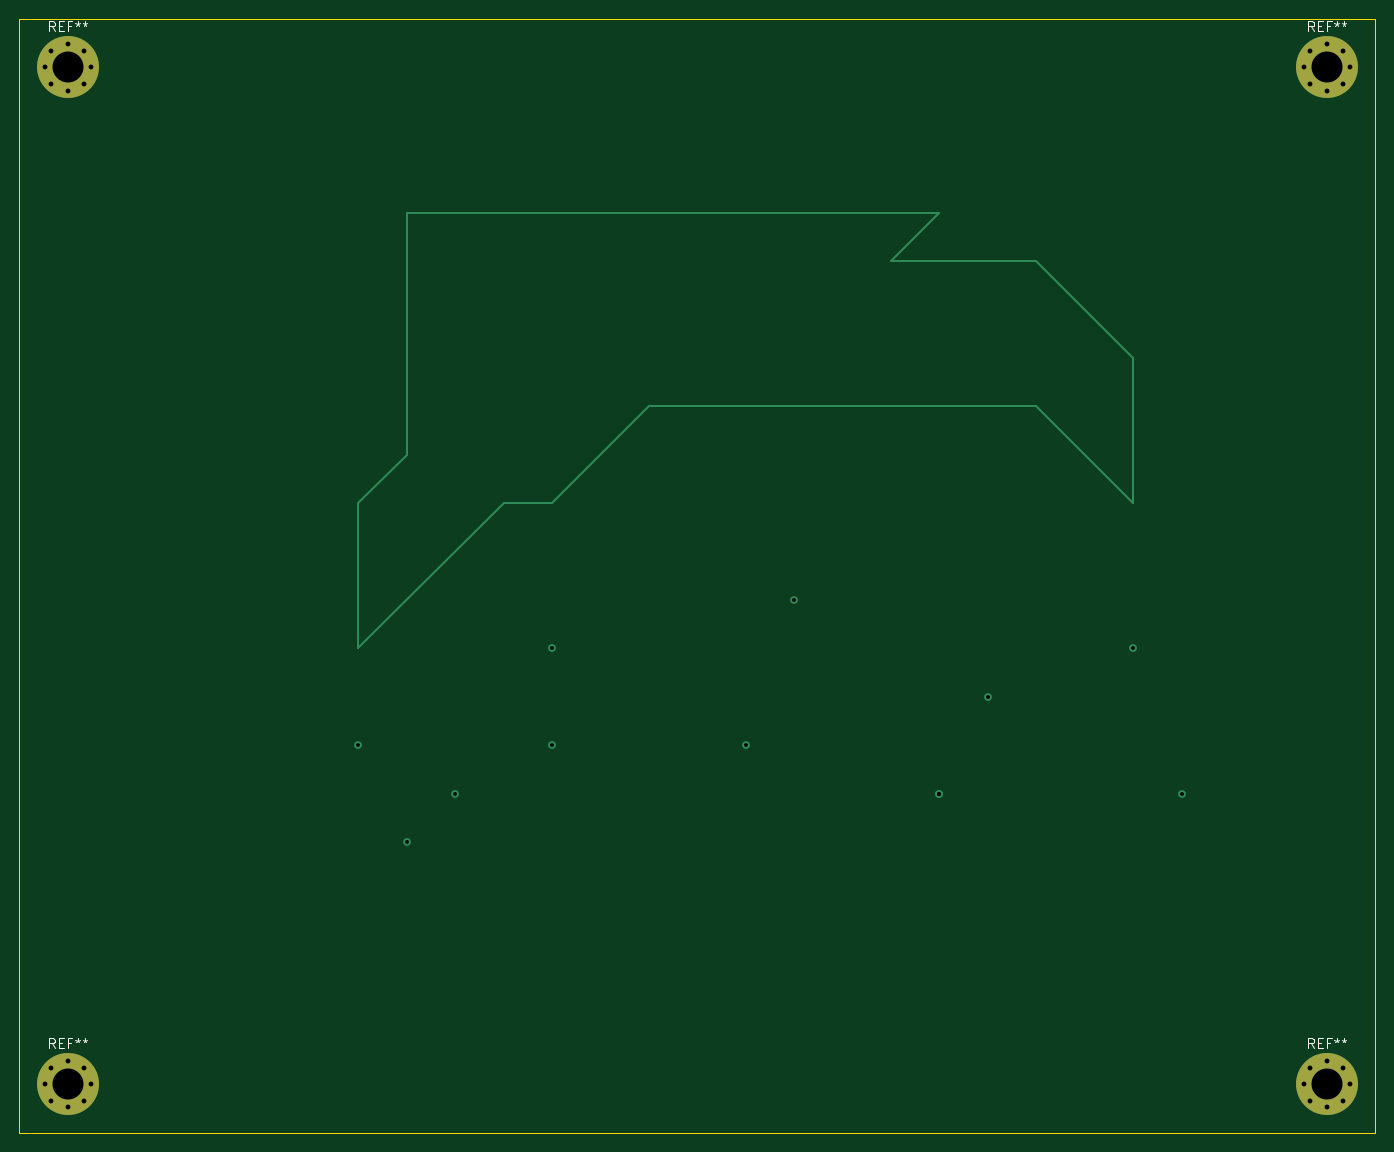
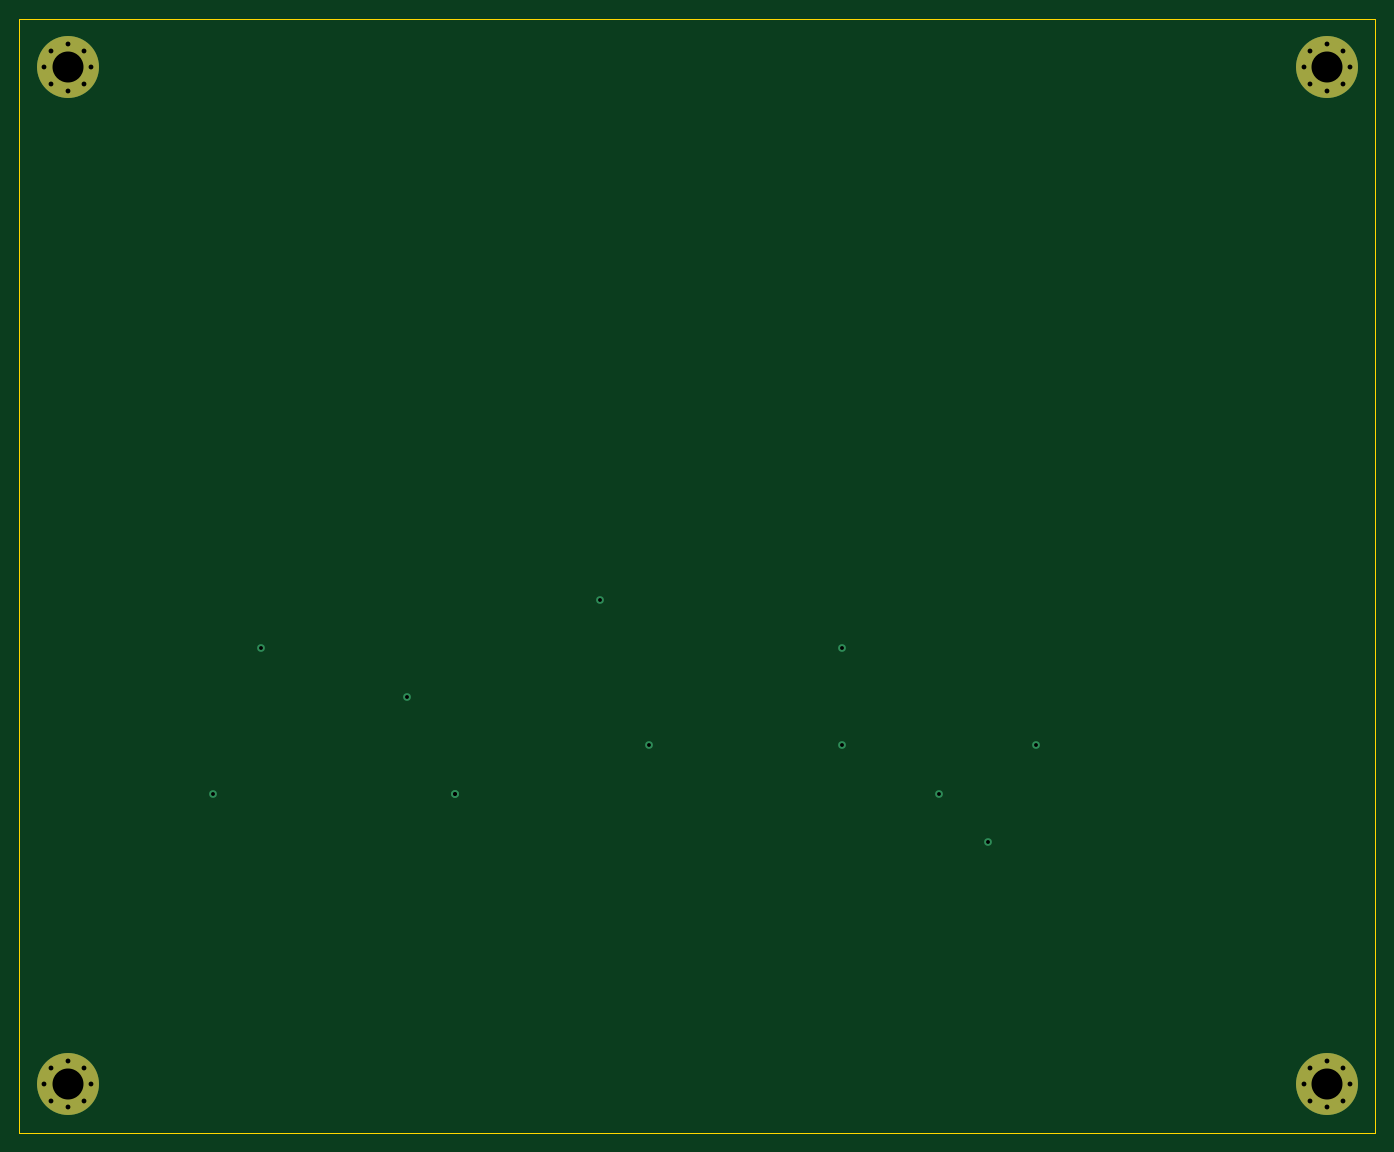
Circuit board: 11 layer files. Board 140.0 x 115.0 mm.
- bottom_copper: UFOMothership-B_Cu.gbr (2125 bytes)
- bottom_mask: UFOMothership-B_Mask.gbr (1612 bytes)
- paste: UFOMothership-B_Paste.gbr (514 bytes)
- bottom_silk: UFOMothership-B_SilkS.gbr (515 bytes)
- outline: UFOMothership-Edge_Cuts.gbr (744 bytes)
- top_copper: UFOMothership-F_Cu.gbr (2851 bytes)
- top_mask: UFOMothership-F_Mask.gbr (1612 bytes)
- paste: UFOMothership-F_Paste.gbr (514 bytes)
- top_silk: UFOMothership-F_SilkS.gbr (4569 bytes)
- drill: UFOMothership-NPTH.drl (326 bytes)
- drill: UFOMothership-PTH.drl (1123 bytes)

=== bottom_copper: UFOMothership-B_Cu.gbr ===
%TF.GenerationSoftware,KiCad,Pcbnew,5.1.10-88a1d61d58~90~ubuntu20.04.1*%
%TF.CreationDate,2021-11-01T14:17:02+00:00*%
%TF.ProjectId,UFOMothership,55464f4d-6f74-4686-9572-736869702e6b,rev?*%
%TF.SameCoordinates,Original*%
%TF.FileFunction,Copper,L2,Bot*%
%TF.FilePolarity,Positive*%
%FSLAX46Y46*%
G04 Gerber Fmt 4.6, Leading zero omitted, Abs format (unit mm)*
G04 Created by KiCad (PCBNEW 5.1.10-88a1d61d58~90~ubuntu20.04.1) date 2021-11-01 14:17:02*
%MOMM*%
%LPD*%
G01*
G04 APERTURE LIST*
%TA.AperFunction,ComponentPad*%
%ADD10C,6.400000*%
%TD*%
%TA.AperFunction,ComponentPad*%
%ADD11C,0.800000*%
%TD*%
%TA.AperFunction,ViaPad*%
%ADD12C,0.800000*%
%TD*%
G04 APERTURE END LIST*
D10*
%TO.P,REF\u002A\u002A,1*%
%TO.N,N/C*%
X205000000Y-40000000D03*
D11*
X207400000Y-40000000D03*
X206697056Y-41697056D03*
X205000000Y-42400000D03*
X203302944Y-41697056D03*
X202600000Y-40000000D03*
X203302944Y-38302944D03*
X205000000Y-37600000D03*
X206697056Y-38302944D03*
%TD*%
D10*
%TO.P,REF\u002A\u002A,1*%
%TO.N,N/C*%
X75000000Y-40000000D03*
D11*
X77400000Y-40000000D03*
X76697056Y-41697056D03*
X75000000Y-42400000D03*
X73302944Y-41697056D03*
X72600000Y-40000000D03*
X73302944Y-38302944D03*
X75000000Y-37600000D03*
X76697056Y-38302944D03*
%TD*%
D10*
%TO.P,REF\u002A\u002A,1*%
%TO.N,N/C*%
X75000000Y-145000000D03*
D11*
X77400000Y-145000000D03*
X76697056Y-146697056D03*
X75000000Y-147400000D03*
X73302944Y-146697056D03*
X72600000Y-145000000D03*
X73302944Y-143302944D03*
X75000000Y-142600000D03*
X76697056Y-143302944D03*
%TD*%
%TO.P,REF\u002A\u002A,1*%
%TO.N,N/C*%
X206697056Y-143302944D03*
X205000000Y-142600000D03*
X203302944Y-143302944D03*
X202600000Y-145000000D03*
X203302944Y-146697056D03*
X205000000Y-147400000D03*
X206697056Y-146697056D03*
X207400000Y-145000000D03*
D10*
X205000000Y-145000000D03*
%TD*%
D12*
%TO.N,*%
X145000000Y-110000000D03*
X185000000Y-100000000D03*
X150000000Y-95000000D03*
X105000000Y-110000000D03*
X125000000Y-100000000D03*
X125000000Y-110000000D03*
X115000000Y-115000000D03*
X110000000Y-120000000D03*
X190000000Y-115000000D03*
X170000000Y-105000000D03*
X165000000Y-115000000D03*
X165000000Y-115000000D03*
%TD*%
M02*

=== bottom_mask: UFOMothership-B_Mask.gbr ===
%TF.GenerationSoftware,KiCad,Pcbnew,5.1.10-88a1d61d58~90~ubuntu20.04.1*%
%TF.CreationDate,2021-11-01T14:17:02+00:00*%
%TF.ProjectId,UFOMothership,55464f4d-6f74-4686-9572-736869702e6b,rev?*%
%TF.SameCoordinates,Original*%
%TF.FileFunction,Soldermask,Bot*%
%TF.FilePolarity,Negative*%
%FSLAX46Y46*%
G04 Gerber Fmt 4.6, Leading zero omitted, Abs format (unit mm)*
G04 Created by KiCad (PCBNEW 5.1.10-88a1d61d58~90~ubuntu20.04.1) date 2021-11-01 14:17:02*
%MOMM*%
%LPD*%
G01*
G04 APERTURE LIST*
%ADD10C,6.400000*%
%ADD11C,0.800000*%
G04 APERTURE END LIST*
D10*
%TO.C,REF\u002A\u002A*%
X205000000Y-40000000D03*
D11*
X207400000Y-40000000D03*
X206697056Y-41697056D03*
X205000000Y-42400000D03*
X203302944Y-41697056D03*
X202600000Y-40000000D03*
X203302944Y-38302944D03*
X205000000Y-37600000D03*
X206697056Y-38302944D03*
%TD*%
D10*
%TO.C,REF\u002A\u002A*%
X75000000Y-40000000D03*
D11*
X77400000Y-40000000D03*
X76697056Y-41697056D03*
X75000000Y-42400000D03*
X73302944Y-41697056D03*
X72600000Y-40000000D03*
X73302944Y-38302944D03*
X75000000Y-37600000D03*
X76697056Y-38302944D03*
%TD*%
D10*
%TO.C,REF\u002A\u002A*%
X75000000Y-145000000D03*
D11*
X77400000Y-145000000D03*
X76697056Y-146697056D03*
X75000000Y-147400000D03*
X73302944Y-146697056D03*
X72600000Y-145000000D03*
X73302944Y-143302944D03*
X75000000Y-142600000D03*
X76697056Y-143302944D03*
%TD*%
%TO.C,REF\u002A\u002A*%
X206697056Y-143302944D03*
X205000000Y-142600000D03*
X203302944Y-143302944D03*
X202600000Y-145000000D03*
X203302944Y-146697056D03*
X205000000Y-147400000D03*
X206697056Y-146697056D03*
X207400000Y-145000000D03*
D10*
X205000000Y-145000000D03*
%TD*%
M02*

=== paste: UFOMothership-B_Paste.gbr ===
%TF.GenerationSoftware,KiCad,Pcbnew,5.1.10-88a1d61d58~90~ubuntu20.04.1*%
%TF.CreationDate,2021-11-01T14:17:02+00:00*%
%TF.ProjectId,UFOMothership,55464f4d-6f74-4686-9572-736869702e6b,rev?*%
%TF.SameCoordinates,Original*%
%TF.FileFunction,Paste,Bot*%
%TF.FilePolarity,Positive*%
%FSLAX46Y46*%
G04 Gerber Fmt 4.6, Leading zero omitted, Abs format (unit mm)*
G04 Created by KiCad (PCBNEW 5.1.10-88a1d61d58~90~ubuntu20.04.1) date 2021-11-01 14:17:02*
%MOMM*%
%LPD*%
G01*
G04 APERTURE LIST*
G04 APERTURE END LIST*
M02*

=== bottom_silk: UFOMothership-B_SilkS.gbr ===
%TF.GenerationSoftware,KiCad,Pcbnew,5.1.10-88a1d61d58~90~ubuntu20.04.1*%
%TF.CreationDate,2021-11-01T14:17:02+00:00*%
%TF.ProjectId,UFOMothership,55464f4d-6f74-4686-9572-736869702e6b,rev?*%
%TF.SameCoordinates,Original*%
%TF.FileFunction,Legend,Bot*%
%TF.FilePolarity,Positive*%
%FSLAX46Y46*%
G04 Gerber Fmt 4.6, Leading zero omitted, Abs format (unit mm)*
G04 Created by KiCad (PCBNEW 5.1.10-88a1d61d58~90~ubuntu20.04.1) date 2021-11-01 14:17:02*
%MOMM*%
%LPD*%
G01*
G04 APERTURE LIST*
G04 APERTURE END LIST*
M02*

=== outline: UFOMothership-Edge_Cuts.gbr ===
%TF.GenerationSoftware,KiCad,Pcbnew,5.1.10-88a1d61d58~90~ubuntu20.04.1*%
%TF.CreationDate,2021-11-01T14:17:02+00:00*%
%TF.ProjectId,UFOMothership,55464f4d-6f74-4686-9572-736869702e6b,rev?*%
%TF.SameCoordinates,Original*%
%TF.FileFunction,Profile,NP*%
%FSLAX46Y46*%
G04 Gerber Fmt 4.6, Leading zero omitted, Abs format (unit mm)*
G04 Created by KiCad (PCBNEW 5.1.10-88a1d61d58~90~ubuntu20.04.1) date 2021-11-01 14:17:02*
%MOMM*%
%LPD*%
G01*
G04 APERTURE LIST*
%TA.AperFunction,Profile*%
%ADD10C,0.050000*%
%TD*%
G04 APERTURE END LIST*
D10*
X70000000Y-150000000D02*
X70000000Y-35000000D01*
X210000000Y-150000000D02*
X70000000Y-150000000D01*
X210000000Y-35000000D02*
X210000000Y-150000000D01*
X70000000Y-35000000D02*
X210000000Y-35000000D01*
M02*

=== top_copper: UFOMothership-F_Cu.gbr ===
%TF.GenerationSoftware,KiCad,Pcbnew,5.1.10-88a1d61d58~90~ubuntu20.04.1*%
%TF.CreationDate,2021-11-01T14:17:02+00:00*%
%TF.ProjectId,UFOMothership,55464f4d-6f74-4686-9572-736869702e6b,rev?*%
%TF.SameCoordinates,Original*%
%TF.FileFunction,Copper,L1,Top*%
%TF.FilePolarity,Positive*%
%FSLAX46Y46*%
G04 Gerber Fmt 4.6, Leading zero omitted, Abs format (unit mm)*
G04 Created by KiCad (PCBNEW 5.1.10-88a1d61d58~90~ubuntu20.04.1) date 2021-11-01 14:17:02*
%MOMM*%
%LPD*%
G01*
G04 APERTURE LIST*
%TA.AperFunction,ComponentPad*%
%ADD10C,6.400000*%
%TD*%
%TA.AperFunction,ComponentPad*%
%ADD11C,0.800000*%
%TD*%
%TA.AperFunction,ViaPad*%
%ADD12C,0.800000*%
%TD*%
%TA.AperFunction,Conductor*%
%ADD13C,0.250000*%
%TD*%
G04 APERTURE END LIST*
D10*
%TO.P,REF\u002A\u002A,1*%
%TO.N,N/C*%
X205000000Y-40000000D03*
D11*
X207400000Y-40000000D03*
X206697056Y-41697056D03*
X205000000Y-42400000D03*
X203302944Y-41697056D03*
X202600000Y-40000000D03*
X203302944Y-38302944D03*
X205000000Y-37600000D03*
X206697056Y-38302944D03*
%TD*%
D10*
%TO.P,REF\u002A\u002A,1*%
%TO.N,N/C*%
X75000000Y-40000000D03*
D11*
X77400000Y-40000000D03*
X76697056Y-41697056D03*
X75000000Y-42400000D03*
X73302944Y-41697056D03*
X72600000Y-40000000D03*
X73302944Y-38302944D03*
X75000000Y-37600000D03*
X76697056Y-38302944D03*
%TD*%
D10*
%TO.P,REF\u002A\u002A,1*%
%TO.N,N/C*%
X75000000Y-145000000D03*
D11*
X77400000Y-145000000D03*
X76697056Y-146697056D03*
X75000000Y-147400000D03*
X73302944Y-146697056D03*
X72600000Y-145000000D03*
X73302944Y-143302944D03*
X75000000Y-142600000D03*
X76697056Y-143302944D03*
%TD*%
%TO.P,REF\u002A\u002A,1*%
%TO.N,N/C*%
X206697056Y-143302944D03*
X205000000Y-142600000D03*
X203302944Y-143302944D03*
X202600000Y-145000000D03*
X203302944Y-146697056D03*
X205000000Y-147400000D03*
X206697056Y-146697056D03*
X207400000Y-145000000D03*
D10*
X205000000Y-145000000D03*
%TD*%
D12*
%TO.N,*%
X145000000Y-110000000D03*
X185000000Y-100000000D03*
X150000000Y-95000000D03*
X105000000Y-110000000D03*
X125000000Y-100000000D03*
X125000000Y-110000000D03*
X115000000Y-115000000D03*
X110000000Y-120000000D03*
X190000000Y-115000000D03*
X170000000Y-105000000D03*
X165000000Y-115000000D03*
X165000000Y-115000000D03*
%TD*%
D13*
%TO.N,*%
X110000000Y-55000000D02*
X165000000Y-55000000D01*
X165000000Y-55000000D02*
X160000000Y-60000000D01*
X160000000Y-60000000D02*
X175000000Y-60000000D01*
X175000000Y-60000000D02*
X185000000Y-70000000D01*
X185000000Y-70000000D02*
X185000000Y-85000000D01*
X185000000Y-85000000D02*
X175000000Y-75000000D01*
X175000000Y-75000000D02*
X135000000Y-75000000D01*
X135000000Y-75000000D02*
X125000000Y-85000000D01*
X125000000Y-85000000D02*
X120000000Y-85000000D01*
X120000000Y-85000000D02*
X105000000Y-100000000D01*
X105000000Y-100000000D02*
X105000000Y-85000000D01*
X105000000Y-85000000D02*
X110000000Y-80000000D01*
X110000000Y-80000000D02*
X110000000Y-55000000D01*
%TD*%
M02*

=== top_mask: UFOMothership-F_Mask.gbr ===
%TF.GenerationSoftware,KiCad,Pcbnew,5.1.10-88a1d61d58~90~ubuntu20.04.1*%
%TF.CreationDate,2021-11-01T14:17:02+00:00*%
%TF.ProjectId,UFOMothership,55464f4d-6f74-4686-9572-736869702e6b,rev?*%
%TF.SameCoordinates,Original*%
%TF.FileFunction,Soldermask,Top*%
%TF.FilePolarity,Negative*%
%FSLAX46Y46*%
G04 Gerber Fmt 4.6, Leading zero omitted, Abs format (unit mm)*
G04 Created by KiCad (PCBNEW 5.1.10-88a1d61d58~90~ubuntu20.04.1) date 2021-11-01 14:17:02*
%MOMM*%
%LPD*%
G01*
G04 APERTURE LIST*
%ADD10C,6.400000*%
%ADD11C,0.800000*%
G04 APERTURE END LIST*
D10*
%TO.C,REF\u002A\u002A*%
X205000000Y-40000000D03*
D11*
X207400000Y-40000000D03*
X206697056Y-41697056D03*
X205000000Y-42400000D03*
X203302944Y-41697056D03*
X202600000Y-40000000D03*
X203302944Y-38302944D03*
X205000000Y-37600000D03*
X206697056Y-38302944D03*
%TD*%
D10*
%TO.C,REF\u002A\u002A*%
X75000000Y-40000000D03*
D11*
X77400000Y-40000000D03*
X76697056Y-41697056D03*
X75000000Y-42400000D03*
X73302944Y-41697056D03*
X72600000Y-40000000D03*
X73302944Y-38302944D03*
X75000000Y-37600000D03*
X76697056Y-38302944D03*
%TD*%
D10*
%TO.C,REF\u002A\u002A*%
X75000000Y-145000000D03*
D11*
X77400000Y-145000000D03*
X76697056Y-146697056D03*
X75000000Y-147400000D03*
X73302944Y-146697056D03*
X72600000Y-145000000D03*
X73302944Y-143302944D03*
X75000000Y-142600000D03*
X76697056Y-143302944D03*
%TD*%
%TO.C,REF\u002A\u002A*%
X206697056Y-143302944D03*
X205000000Y-142600000D03*
X203302944Y-143302944D03*
X202600000Y-145000000D03*
X203302944Y-146697056D03*
X205000000Y-147400000D03*
X206697056Y-146697056D03*
X207400000Y-145000000D03*
D10*
X205000000Y-145000000D03*
%TD*%
M02*

=== paste: UFOMothership-F_Paste.gbr ===
%TF.GenerationSoftware,KiCad,Pcbnew,5.1.10-88a1d61d58~90~ubuntu20.04.1*%
%TF.CreationDate,2021-11-01T14:17:02+00:00*%
%TF.ProjectId,UFOMothership,55464f4d-6f74-4686-9572-736869702e6b,rev?*%
%TF.SameCoordinates,Original*%
%TF.FileFunction,Paste,Top*%
%TF.FilePolarity,Positive*%
%FSLAX46Y46*%
G04 Gerber Fmt 4.6, Leading zero omitted, Abs format (unit mm)*
G04 Created by KiCad (PCBNEW 5.1.10-88a1d61d58~90~ubuntu20.04.1) date 2021-11-01 14:17:02*
%MOMM*%
%LPD*%
G01*
G04 APERTURE LIST*
G04 APERTURE END LIST*
M02*

=== top_silk: UFOMothership-F_SilkS.gbr ===
%TF.GenerationSoftware,KiCad,Pcbnew,5.1.10-88a1d61d58~90~ubuntu20.04.1*%
%TF.CreationDate,2021-11-01T14:17:02+00:00*%
%TF.ProjectId,UFOMothership,55464f4d-6f74-4686-9572-736869702e6b,rev?*%
%TF.SameCoordinates,Original*%
%TF.FileFunction,Legend,Top*%
%TF.FilePolarity,Positive*%
%FSLAX46Y46*%
G04 Gerber Fmt 4.6, Leading zero omitted, Abs format (unit mm)*
G04 Created by KiCad (PCBNEW 5.1.10-88a1d61d58~90~ubuntu20.04.1) date 2021-11-01 14:17:02*
%MOMM*%
%LPD*%
G01*
G04 APERTURE LIST*
%ADD10C,0.150000*%
G04 APERTURE END LIST*
%TO.C,REF\u002A\u002A*%
D10*
X203666666Y-36252380D02*
X203333333Y-35776190D01*
X203095238Y-36252380D02*
X203095238Y-35252380D01*
X203476190Y-35252380D01*
X203571428Y-35300000D01*
X203619047Y-35347619D01*
X203666666Y-35442857D01*
X203666666Y-35585714D01*
X203619047Y-35680952D01*
X203571428Y-35728571D01*
X203476190Y-35776190D01*
X203095238Y-35776190D01*
X204095238Y-35728571D02*
X204428571Y-35728571D01*
X204571428Y-36252380D02*
X204095238Y-36252380D01*
X204095238Y-35252380D01*
X204571428Y-35252380D01*
X205333333Y-35728571D02*
X205000000Y-35728571D01*
X205000000Y-36252380D02*
X205000000Y-35252380D01*
X205476190Y-35252380D01*
X206000000Y-35252380D02*
X206000000Y-35490476D01*
X205761904Y-35395238D02*
X206000000Y-35490476D01*
X206238095Y-35395238D01*
X205857142Y-35680952D02*
X206000000Y-35490476D01*
X206142857Y-35680952D01*
X206761904Y-35252380D02*
X206761904Y-35490476D01*
X206523809Y-35395238D02*
X206761904Y-35490476D01*
X207000000Y-35395238D01*
X206619047Y-35680952D02*
X206761904Y-35490476D01*
X206904761Y-35680952D01*
X73666666Y-36252380D02*
X73333333Y-35776190D01*
X73095238Y-36252380D02*
X73095238Y-35252380D01*
X73476190Y-35252380D01*
X73571428Y-35300000D01*
X73619047Y-35347619D01*
X73666666Y-35442857D01*
X73666666Y-35585714D01*
X73619047Y-35680952D01*
X73571428Y-35728571D01*
X73476190Y-35776190D01*
X73095238Y-35776190D01*
X74095238Y-35728571D02*
X74428571Y-35728571D01*
X74571428Y-36252380D02*
X74095238Y-36252380D01*
X74095238Y-35252380D01*
X74571428Y-35252380D01*
X75333333Y-35728571D02*
X75000000Y-35728571D01*
X75000000Y-36252380D02*
X75000000Y-35252380D01*
X75476190Y-35252380D01*
X76000000Y-35252380D02*
X76000000Y-35490476D01*
X75761904Y-35395238D02*
X76000000Y-35490476D01*
X76238095Y-35395238D01*
X75857142Y-35680952D02*
X76000000Y-35490476D01*
X76142857Y-35680952D01*
X76761904Y-35252380D02*
X76761904Y-35490476D01*
X76523809Y-35395238D02*
X76761904Y-35490476D01*
X77000000Y-35395238D01*
X76619047Y-35680952D02*
X76761904Y-35490476D01*
X76904761Y-35680952D01*
X73666666Y-141252380D02*
X73333333Y-140776190D01*
X73095238Y-141252380D02*
X73095238Y-140252380D01*
X73476190Y-140252380D01*
X73571428Y-140300000D01*
X73619047Y-140347619D01*
X73666666Y-140442857D01*
X73666666Y-140585714D01*
X73619047Y-140680952D01*
X73571428Y-140728571D01*
X73476190Y-140776190D01*
X73095238Y-140776190D01*
X74095238Y-140728571D02*
X74428571Y-140728571D01*
X74571428Y-141252380D02*
X74095238Y-141252380D01*
X74095238Y-140252380D01*
X74571428Y-140252380D01*
X75333333Y-140728571D02*
X75000000Y-140728571D01*
X75000000Y-141252380D02*
X75000000Y-140252380D01*
X75476190Y-140252380D01*
X76000000Y-140252380D02*
X76000000Y-140490476D01*
X75761904Y-140395238D02*
X76000000Y-140490476D01*
X76238095Y-140395238D01*
X75857142Y-140680952D02*
X76000000Y-140490476D01*
X76142857Y-140680952D01*
X76761904Y-140252380D02*
X76761904Y-140490476D01*
X76523809Y-140395238D02*
X76761904Y-140490476D01*
X77000000Y-140395238D01*
X76619047Y-140680952D02*
X76761904Y-140490476D01*
X76904761Y-140680952D01*
X203666666Y-141252380D02*
X203333333Y-140776190D01*
X203095238Y-141252380D02*
X203095238Y-140252380D01*
X203476190Y-140252380D01*
X203571428Y-140300000D01*
X203619047Y-140347619D01*
X203666666Y-140442857D01*
X203666666Y-140585714D01*
X203619047Y-140680952D01*
X203571428Y-140728571D01*
X203476190Y-140776190D01*
X203095238Y-140776190D01*
X204095238Y-140728571D02*
X204428571Y-140728571D01*
X204571428Y-141252380D02*
X204095238Y-141252380D01*
X204095238Y-140252380D01*
X204571428Y-140252380D01*
X205333333Y-140728571D02*
X205000000Y-140728571D01*
X205000000Y-141252380D02*
X205000000Y-140252380D01*
X205476190Y-140252380D01*
X206000000Y-140252380D02*
X206000000Y-140490476D01*
X205761904Y-140395238D02*
X206000000Y-140490476D01*
X206238095Y-140395238D01*
X205857142Y-140680952D02*
X206000000Y-140490476D01*
X206142857Y-140680952D01*
X206761904Y-140252380D02*
X206761904Y-140490476D01*
X206523809Y-140395238D02*
X206761904Y-140490476D01*
X207000000Y-140395238D01*
X206619047Y-140680952D02*
X206761904Y-140490476D01*
X206904761Y-140680952D01*
%TD*%
M02*

=== drill: UFOMothership-NPTH.drl ===
M48
; DRILL file {KiCad 5.1.10-88a1d61d58~90~ubuntu20.04.1} date Mon Nov  1 14:16:54 2021
; FORMAT={-:-/ absolute / inch / decimal}
; #@! TF.CreationDate,2021-11-01T14:16:54+00:00
; #@! TF.GenerationSoftware,Kicad,Pcbnew,5.1.10-88a1d61d58~90~ubuntu20.04.1
; #@! TF.FileFunction,NonPlated,1,2,NPTH
FMAT,2
INCH
%
G90
G05
T0
M30

=== drill: UFOMothership-PTH.drl ===
M48
; DRILL file {KiCad 5.1.10-88a1d61d58~90~ubuntu20.04.1} date Mon Nov  1 14:16:54 2021
; FORMAT={-:-/ absolute / inch / decimal}
; #@! TF.CreationDate,2021-11-01T14:16:54+00:00
; #@! TF.GenerationSoftware,Kicad,Pcbnew,5.1.10-88a1d61d58~90~ubuntu20.04.1
; #@! TF.FileFunction,Plated,1,2,PTH
FMAT,2
INCH
T1C0.0157
T2C0.0197
T3C0.1260
%
G90
G05
T1
X4.1339Y-4.3307
X4.3307Y-4.7244
X4.5276Y-4.5276
X4.9213Y-3.937
X4.9213Y-4.3307
X5.7087Y-4.3307
X5.9055Y-3.7402
X6.4961Y-4.5276
X6.4961Y-4.5276
X6.6929Y-4.1339
X7.2835Y-3.937
X7.4803Y-4.5276
T2
X2.8583Y-1.5748
X2.8583Y-5.7087
X2.8859Y-1.508
X2.8859Y-1.6416
X2.8859Y-5.6418
X2.8859Y-5.7755
X2.9528Y-1.4803
X2.9528Y-1.6693
X2.9528Y-5.6142
X2.9528Y-5.8031
X3.0196Y-1.508
X3.0196Y-1.6416
X3.0196Y-5.6418
X3.0196Y-5.7755
X3.0472Y-1.5748
X3.0472Y-5.7087
X7.9764Y-1.5748
X7.9764Y-5.7087
X8.0041Y-1.508
X8.0041Y-1.6416
X8.0041Y-5.6418
X8.0041Y-5.7755
X8.0709Y-1.4803
X8.0709Y-1.6693
X8.0709Y-5.6142
X8.0709Y-5.8031
X8.1377Y-1.508
X8.1377Y-1.6416
X8.1377Y-5.6418
X8.1377Y-5.7755
X8.1654Y-1.5748
X8.1654Y-5.7087
T3
X2.9528Y-1.5748
X2.9528Y-5.7087
X8.0709Y-1.5748
X8.0709Y-5.7087
T0
M30

